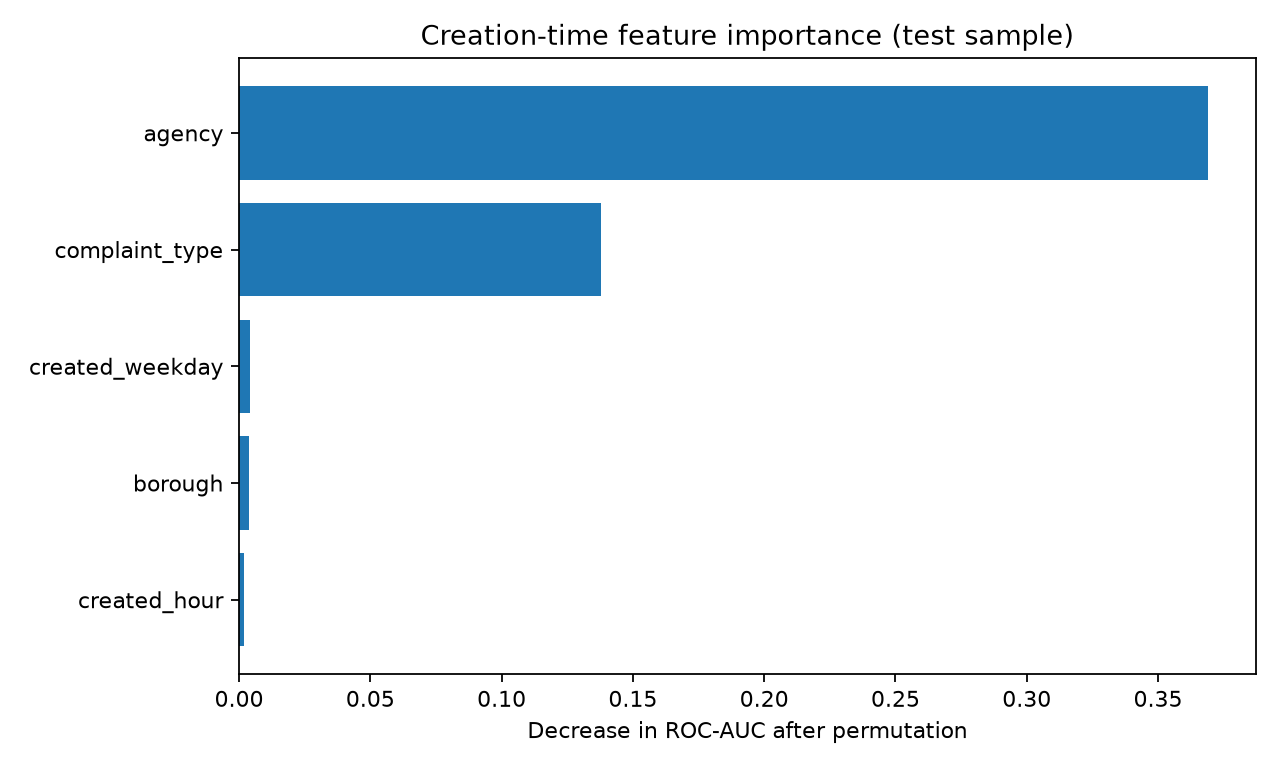

The file beside this chart, header and first rows:
feature, auc_drop_mean, auc_drop_std
agency, 0.3689, 0.002852
complaint_type, 0.1378, 0.00126
created_weekday, 0.00431, 0.0001305
borough, 0.003657, 0.000187
created_hour, 0.001821, 9.348586819259372e-05
